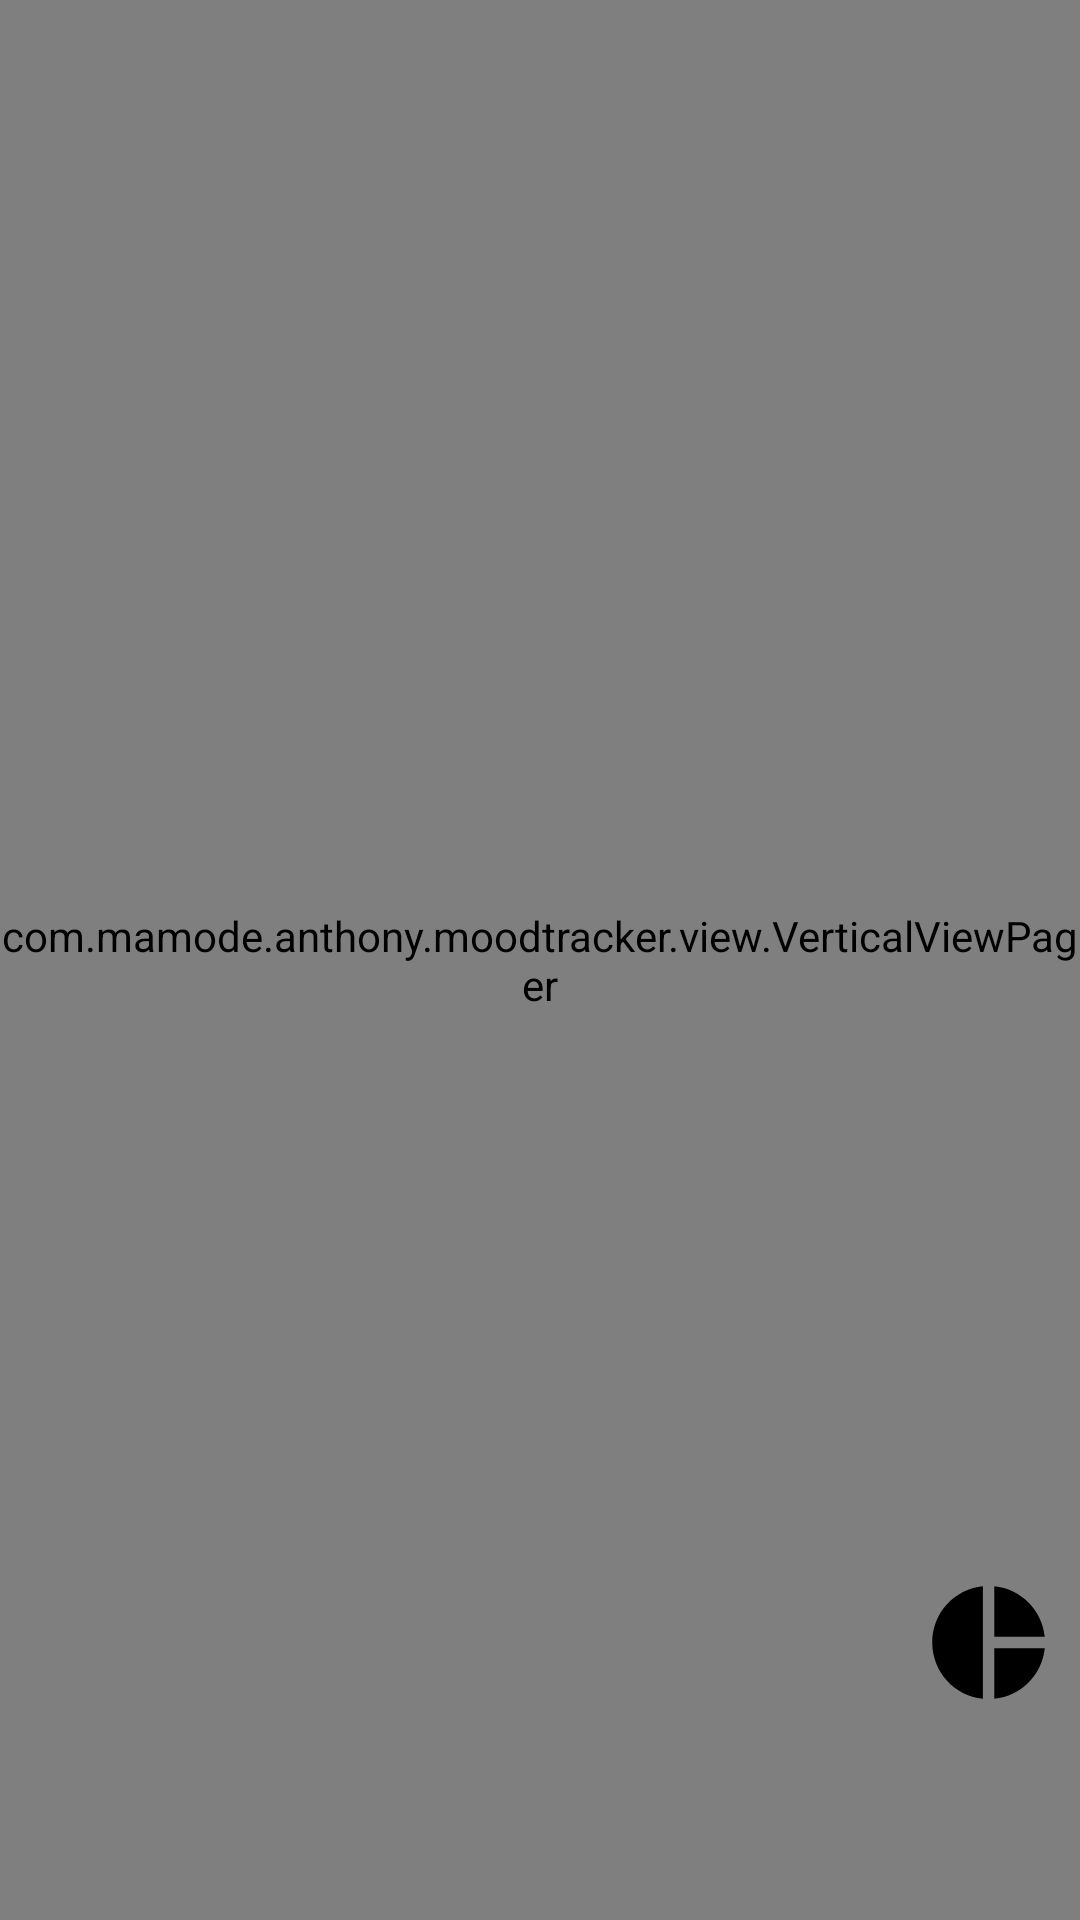

Write the Android layout XML for this screen, with the resource values it uses.
<!-- AndroidManifest.xml: application theme AppTheme -->
<!-- res/layout/activity_main.xml -->
<?xml version="1.0" encoding="utf-8"?>
<FrameLayout
    xmlns:android="http://schemas.android.com/apk/res/android"
    xmlns:tools="http://schemas.android.com/tools"
    android:layout_width="match_parent"
    android:layout_height="match_parent"
    tools:context="com.mamode.anthony.moodtracker.controller.MainActivity">

    
    <com.mamode.anthony.moodtracker.view.VerticalViewPager
        android:id="@+id/activity_main_view_pager"
        android:layout_width="match_parent"
        android:layout_height="match_parent" />

    <ImageButton
        android:id="@+id/activity_main_note_add_btn"
        android:layout_width="wrap_content"
        android:layout_height="wrap_content"
        android:layout_gravity="bottom"
        android:layout_marginBottom="18dp"
        android:layout_marginStart="14dp"
        android:background="@drawable/ic_note_add_black"
        android:contentDescription="@string/note_add_desc" />

    <ImageButton
        android:id="@+id/activity_main_history_btn"
        android:layout_width="wrap_content"
        android:layout_height="wrap_content"
        android:layout_gravity="bottom|end"
        android:layout_marginBottom="20dp"
        android:layout_marginEnd="11dp"
        android:background="@drawable/ic_history_black"
        android:contentDescription="@string/history_desc" />

    <ImageButton
        android:id="@+id/activity_main_pie_btn"
        android:layout_width="45dp"
        android:layout_height="45dp"
        android:layout_gravity="bottom|end"
        android:layout_marginEnd="8dp"
        android:layout_marginBottom="70dp"
        android:contentDescription="@string/pie_button"
        android:background="@drawable/ic_pie_chart_black_24dp"/>

</FrameLayout>
<!-- resources referenced by this layout -->
<resources>
  <!-- drawable ic_pie_chart_black_24dp (drawable) -->
  <vector android:height="55dp" android:viewportHeight="24.0"
      android:viewportWidth="24.0" android:width="55dp" xmlns:android="http://schemas.android.com/apk/res/android">
      <path android:fillColor="#FF000000" android:pathData="M11,2v20c-5.07,-0.5 -9,-4.79 -9,-10s3.93,-9.5 9,-10zM13.03,2v8.99L22,10.99c-0.47,-4.74 -4.24,-8.52 -8.97,-8.99zM13.03,13.01L13.03,22c4.74,-0.47 8.5,-4.25 8.97,-8.99h-8.97z"/>
  </vector>
  <string name="history_desc">See your mood history</string>
  <string name="note_add_desc">MoodTracker Application</string>
  <string name="pie_button">Statistics Button</string>
  <style name="AppTheme" parent="Theme.AppCompat.Light.NoActionBar">
          
          <item name="colorPrimary">@color/colorPrimary</item>
          <item name="colorPrimaryDark">@color/colorPrimaryDark</item>
          <item name="colorAccent">@color/colorAccent</item>
      </style>
  <color name="colorPrimary">#3F51B5</color>
  <color name="colorPrimaryDark">#303F9F</color>
  <color name="colorAccent">#ff00796b</color>
</resources>
